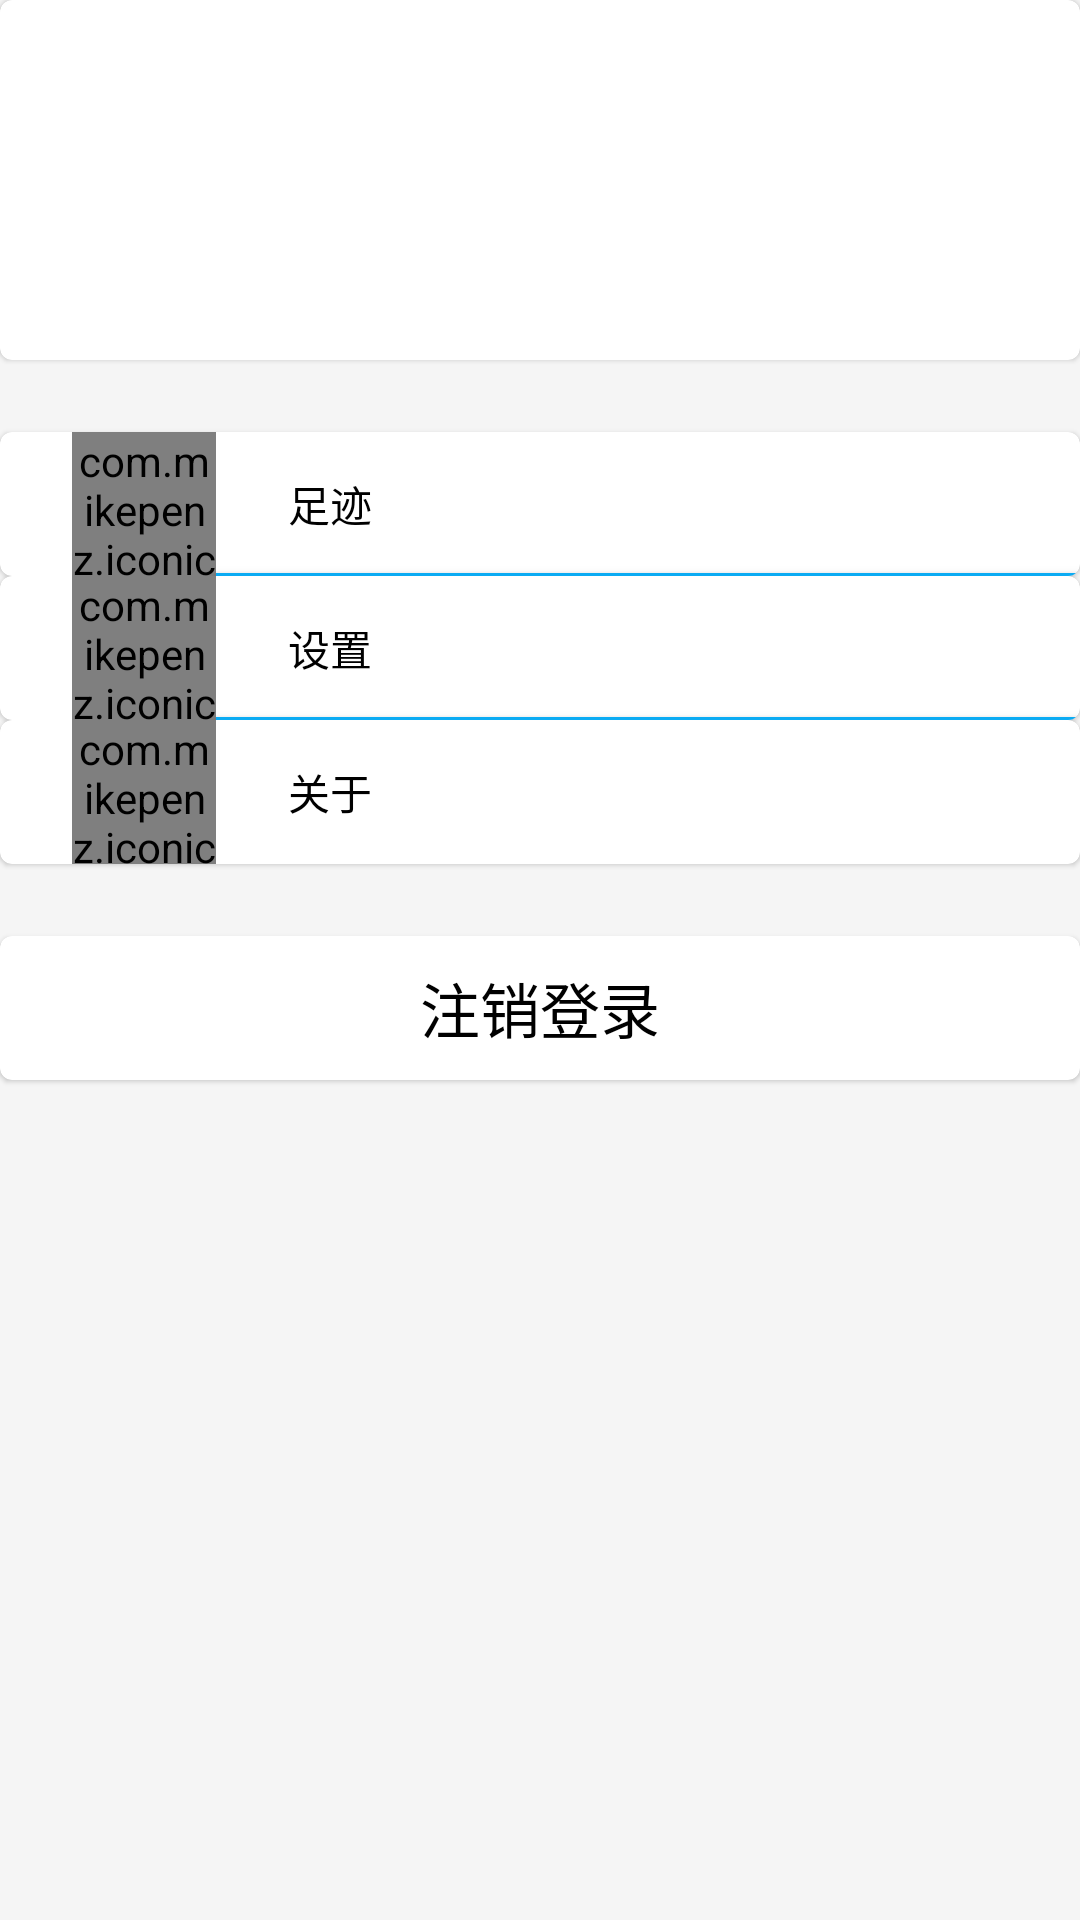

Android layout source for this screen:
<!-- AndroidManifest.xml: application theme AppTheme -->
<!-- res/layout/fragment_main_about.xml -->
<?xml version="1.0" encoding="utf-8"?>
<androidx.constraintlayout.widget.ConstraintLayout xmlns:android="http://schemas.android.com/apk/res/android"
    xmlns:app="http://schemas.android.com/apk/res-auto"
    android:layout_width="match_parent"
    android:layout_height="match_parent"
    android:background="@color/colorPrimaryBackground">

    <com.google.android.material.card.MaterialCardView
        android:id="@+id/cv_user_info"
        android:layout_width="match_parent"
        android:layout_height="wrap_content"
        android:background="@color/md_white_1000"
        app:layout_constraintTop_toTopOf="parent">

        <androidx.constraintlayout.widget.ConstraintLayout
            android:layout_width="match_parent"
            android:layout_height="wrap_content"
            android:paddingTop="@dimen/item_padding_small_24dp"
            android:paddingBottom="@dimen/item_padding_small_24dp">

            <com.google.android.material.imageview.ShapeableImageView
                android:id="@+id/iv_avatar"
                android:layout_width="64dp"
                android:layout_height="64dp"
                android:layout_marginStart="@dimen/item_margin_medium_48dp"
                android:scaleType="fitXY"
                app:layout_constraintLeft_toLeftOf="parent"
                app:layout_constraintTop_toTopOf="parent" />

            <com.google.android.material.textview.MaterialTextView
                android:id="@+id/tv_name"
                android:layout_width="wrap_content"
                android:layout_height="@dimen/item_height_medium_48dp"
                android:layout_marginStart="@dimen/item_margin_small_24dp"
                android:gravity="center"
                android:textColor="@color/md_black_1000"
                android:textSize="20sp"
                app:layout_constraintLeft_toRightOf="@id/iv_avatar"
                app:layout_constraintTop_toTopOf="@id/iv_avatar" />

            <com.google.android.material.textview.MaterialTextView
                android:id="@+id/tv_brief"
                android:layout_width="wrap_content"
                android:layout_height="@dimen/item_height_small_24dp"
                android:layout_marginStart="@dimen/item_margin_small_24dp"
                android:gravity="center"
                android:textSize="16sp"
                app:layout_constraintLeft_toRightOf="@id/iv_avatar"
                app:layout_constraintTop_toBottomOf="@id/tv_name" />

        </androidx.constraintlayout.widget.ConstraintLayout>

    </com.google.android.material.card.MaterialCardView>

    <com.google.android.material.card.MaterialCardView
        android:id="@+id/cv_history"
        android:layout_width="match_parent"
        android:layout_height="@dimen/item_height_medium_48dp"
        android:layout_marginTop="@dimen/item_margin_small_24dp"
        android:background="@color/md_white_1000"
        app:layout_constraintTop_toBottomOf="@id/cv_user_info">

        <androidx.constraintlayout.widget.ConstraintLayout
            android:layout_width="match_parent"
            android:layout_height="match_parent">

            <com.mikepenz.iconics.view.IconicsImageView
                android:id="@+id/iv_history"
                android:layout_width="@dimen/icon_size_48dp"
                android:layout_height="@dimen/icon_size_48dp"
                android:layout_marginStart="@dimen/item_margin_small_24dp"
                app:iiv_color="@color/md_black_1000"
                app:iiv_icon="cmd_timer"
                app:iiv_size="24dp"
                app:layout_constraintBottom_toBottomOf="parent"
                app:layout_constraintLeft_toLeftOf="parent"
                app:layout_constraintTop_toTopOf="parent" />

            <com.google.android.material.textview.MaterialTextView
                android:id="@+id/tv_history"
                android:layout_width="wrap_content"
                android:layout_height="wrap_content"
                android:layout_marginStart="@dimen/item_margin_small_24dp"
                android:text="@string/item_mine_history"
                android:textColor="@color/md_black_1000"
                app:layout_constraintBottom_toBottomOf="parent"
                app:layout_constraintLeft_toRightOf="@id/iv_history"
                app:layout_constraintTop_toTopOf="parent" />

            <Button
                android:layout_width="match_parent"
                android:layout_height="1dp"
                android:layout_marginStart="72dp"
                android:background="@color/colorPrimaryBackground"
                app:layout_constraintBottom_toBottomOf="parent" />

        </androidx.constraintlayout.widget.ConstraintLayout>
    </com.google.android.material.card.MaterialCardView>

    <com.google.android.material.card.MaterialCardView
        android:id="@+id/cv_setting"
        android:layout_width="match_parent"
        android:layout_height="@dimen/item_height_medium_48dp"
        android:background="@color/md_white_1000"
        app:layout_constraintTop_toBottomOf="@id/cv_history">

        <androidx.constraintlayout.widget.ConstraintLayout
            android:layout_width="match_parent"
            android:layout_height="match_parent">

            <com.mikepenz.iconics.view.IconicsImageView
                android:id="@+id/iv_setting"
                android:layout_width="@dimen/icon_size_48dp"
                android:layout_height="@dimen/icon_size_48dp"
                android:layout_marginStart="@dimen/item_margin_small_24dp"
                app:iiv_color="@color/md_black_1000"
                app:iiv_icon="cmd_settings"
                app:iiv_size="24dp"
                app:layout_constraintBottom_toBottomOf="parent"
                app:layout_constraintLeft_toLeftOf="parent"
                app:layout_constraintTop_toTopOf="parent" />

            <com.google.android.material.textview.MaterialTextView
                android:id="@+id/tv_setting"
                android:layout_width="wrap_content"
                android:layout_height="wrap_content"
                android:layout_marginStart="@dimen/item_margin_small_24dp"
                android:text="@string/item_mine_setting"
                android:textColor="@color/md_black_1000"
                app:layout_constraintBottom_toBottomOf="parent"
                app:layout_constraintLeft_toRightOf="@id/iv_setting"
                app:layout_constraintTop_toTopOf="parent" />

            <Button
                android:layout_width="match_parent"
                android:layout_height="1dp"
                android:layout_marginStart="72dp"
                android:background="@color/colorPrimaryBackground"
                app:layout_constraintBottom_toBottomOf="parent" />
        </androidx.constraintlayout.widget.ConstraintLayout>
    </com.google.android.material.card.MaterialCardView>

    <com.google.android.material.card.MaterialCardView
        android:id="@+id/cv_about"
        android:layout_width="match_parent"
        android:layout_height="@dimen/item_height_medium_48dp"
        android:background="@color/md_white_1000"
        app:layout_constraintTop_toBottomOf="@id/cv_setting">

        <androidx.constraintlayout.widget.ConstraintLayout
            android:layout_width="match_parent"
            android:layout_height="match_parent">

            <com.mikepenz.iconics.view.IconicsImageView
                android:id="@+id/iv_about"
                android:layout_width="@dimen/icon_size_48dp"
                android:layout_height="@dimen/icon_size_48dp"
                android:layout_marginStart="@dimen/item_margin_small_24dp"
                app:iiv_color="@color/md_black_1000"
                app:iiv_icon="cmd_gift"
                app:iiv_size="24dp"
                app:layout_constraintBottom_toBottomOf="parent"
                app:layout_constraintLeft_toLeftOf="parent"
                app:layout_constraintTop_toTopOf="parent" />

            <com.google.android.material.textview.MaterialTextView
                android:id="@+id/tv_about"
                android:layout_width="wrap_content"
                android:layout_height="wrap_content"
                android:layout_marginStart="@dimen/item_margin_small_24dp"
                android:text="@string/item_mine_about"
                android:textColor="@color/md_black_1000"
                app:layout_constraintBottom_toBottomOf="parent"
                app:layout_constraintLeft_toRightOf="@id/iv_about"
                app:layout_constraintTop_toTopOf="parent" />
        </androidx.constraintlayout.widget.ConstraintLayout>
    </com.google.android.material.card.MaterialCardView>

    <com.google.android.material.card.MaterialCardView
        android:id="@+id/cv_logout"
        android:layout_width="match_parent"
        android:layout_height="@dimen/item_height_medium_48dp"
        android:layout_marginTop="@dimen/item_margin_small_24dp"
        android:background="@color/md_white_1000"
        android:clickable="true"
        android:focusable="true"
        app:layout_constraintTop_toBottomOf="@id/cv_about">

        <com.google.android.material.textview.MaterialTextView
            android:id="@+id/tv_logout"
            android:layout_width="wrap_content"
            android:layout_height="wrap_content"
            android:layout_gravity="center"
            android:gravity="center"
            android:text="@string/btn_log_out"
            android:textColor="@color/md_black_1000"
            android:textSize="20sp"
            app:layout_constraintBottom_toBottomOf="parent"
            app:layout_constraintLeft_toRightOf="@id/iv_setting"
            app:layout_constraintTop_toTopOf="parent" />
    </com.google.android.material.card.MaterialCardView>

</androidx.constraintlayout.widget.ConstraintLayout>
<!-- resources referenced by this layout -->
<resources>
  <color name="colorPrimaryBackground">#F5F5F5F5</color>
  <color name="md_black_1000">#000000</color>
  <color name="md_white_1000">#ffffff</color>
  <dimen name="icon_size_48dp">48dp</dimen>
  <dimen name="item_height_medium_48dp">48dp</dimen>
  <dimen name="item_height_small_24dp">24dp</dimen>
  <dimen name="item_margin_medium_48dp">48dp</dimen>
  <dimen name="item_margin_small_24dp">24dp</dimen>
  <dimen name="item_padding_small_24dp">24dp</dimen>
  <string name="btn_log_out">注销登录</string>
  <string name="item_mine_about">关于</string>
  <string name="item_mine_history">足迹</string>
  <string name="item_mine_setting">设置</string>
  <style name="AppTheme" parent="Theme.MaterialComponents.DayNight.NoActionBar">
          
          <item name="colorPrimary">@color/colorPrimary</item>
          <item name="colorPrimaryDark">@color/colorPrimaryDark</item>
          <item name="colorAccent">@color/colorAccent</item>
      </style>
  <color name="colorPrimary">#03A9F4</color>
  <color name="colorPrimaryDark">#03A9F4</color>
  <color name="colorAccent">#03DAC5</color>
</resources>
